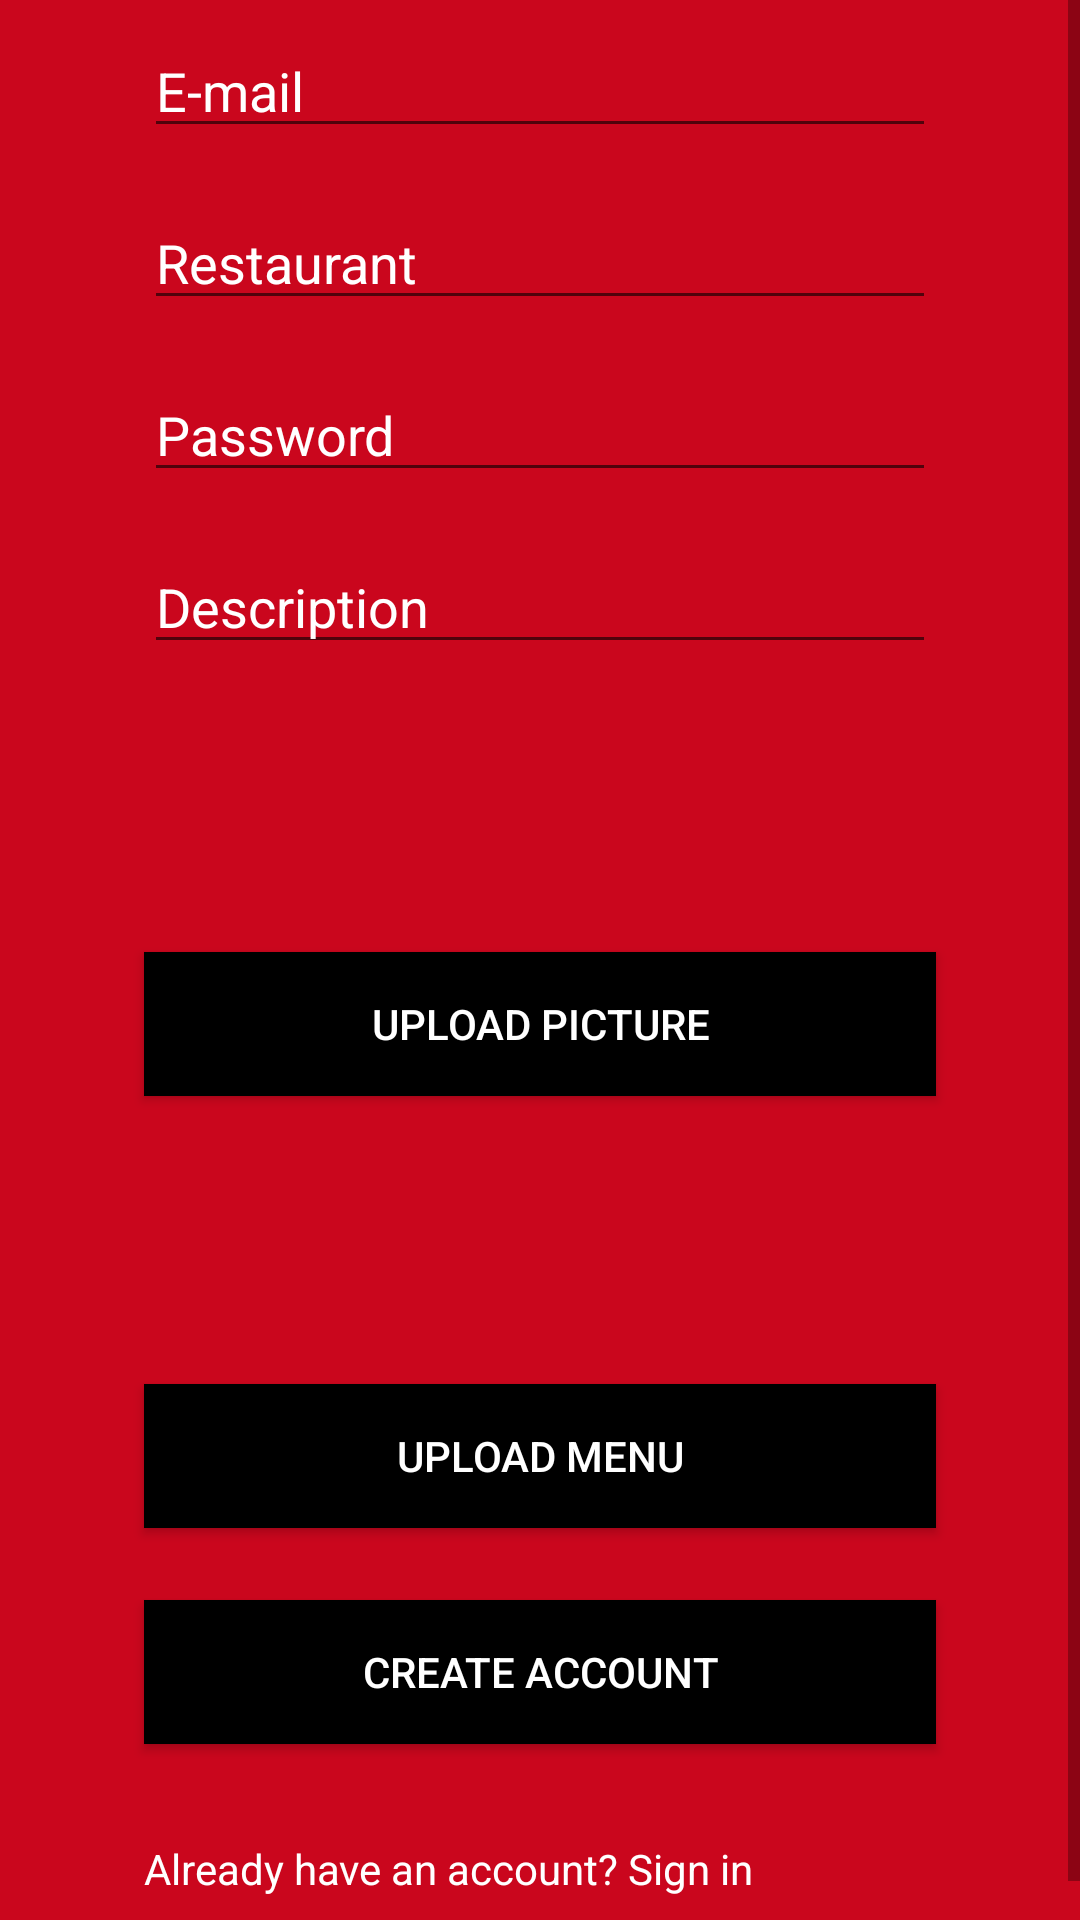

Android layout source for this screen:
<!-- AndroidManifest.xml: application theme AppTheme -->
<!-- res/layout/createacc_nav_restaurant_fragment.xml -->
<?xml version="1.0" encoding="utf-8"?>
<ScrollView xmlns:android="http://schemas.android.com/apk/res/android"
    xmlns:app="http://schemas.android.com/apk/res-auto"
    xmlns:tools="http://schemas.android.com/tools"
    android:layout_width="match_parent"
    android:layout_height="match_parent"
    android:fillViewport="true">


    <android.support.constraint.ConstraintLayout
        android:id="@+id/ConstraintLayout"
        android:layout_width="match_parent"
        android:layout_height="match_parent"
        android:background="@color/colorMain">

        <EditText
            android:id="@+id/edtRestEmail"
            android:layout_width="match_parent"
            android:layout_height="wrap_content"
            android:layout_marginStart="48dp"
            android:layout_marginTop="8dp"
            android:layout_marginEnd="48dp"
            android:ems="10"
            android:hint="@string/username"
            android:inputType="textEmailAddress"
            android:textColor="@color/colorTextWhite"
            android:textColorHint="@color/colorTextWhite"
            app:layout_constraintEnd_toEndOf="parent"
            app:layout_constraintStart_toStartOf="parent"
            app:layout_constraintTop_toTopOf="parent" />

    <EditText
        android:id="@+id/edtRestName"
        android:layout_width="match_parent"
        android:layout_height="wrap_content"
        android:layout_marginStart="48dp"
        android:layout_marginTop="16dp"
        android:layout_marginEnd="48dp"
        android:ems="10"
        android:inputType="textPersonName"
        android:hint="@string/restaurant"
        android:textColorHint="@color/colorTextWhite"
        android:textColor="@color/colorTextWhite"
        app:layout_constraintEnd_toEndOf="parent"
        app:layout_constraintStart_toStartOf="parent"
        app:layout_constraintTop_toBottomOf="@+id/edtRestEmail" />


    <EditText
        android:id="@+id/edtRestPassword"
        android:layout_width="match_parent"
        android:layout_height="wrap_content"
        android:layout_marginStart="48dp"
        android:layout_marginTop="16dp"
        android:layout_marginEnd="48dp"
        android:ems="10"
        android:inputType="textPassword"
        android:hint="@string/password"
        app:layout_constraintEnd_toEndOf="parent"
        android:textColorHint="@color/colorTextWhite"
        android:textColor="@color/colorTextWhite"
        app:layout_constraintStart_toStartOf="parent"
        app:layout_constraintTop_toBottomOf="@+id/edtRestName" />

        <EditText
            android:id="@+id/edtrestDescription"
            android:layout_width="match_parent"
            android:layout_height="wrap_content"
            android:layout_marginStart="48dp"
            android:layout_marginTop="16dp"
            android:layout_marginEnd="48dp"
            android:ems="10"
            android:inputType="textPersonName"
            android:hint="@string/description"
            app:layout_constraintEnd_toEndOf="parent"
            android:textColorHint="@color/colorTextWhite"
            android:textColor="@color/colorTextWhite"
            app:layout_constraintStart_toStartOf="parent"
            app:layout_constraintTop_toBottomOf="@+id/edtRestPassword" />

        <ImageView
            android:id="@+id/imgRestPicture"
            android:layout_width="48dp"
            android:layout_height="48dp"
            android:layout_marginStart="48dp"
            android:layout_marginTop="24dp"
            android:layout_marginEnd="48dp"
            app:layout_constraintEnd_toEndOf="parent"
            app:layout_constraintStart_toStartOf="parent"
            app:layout_constraintTop_toBottomOf="@+id/edtrestDescription"
            android:src="@drawable/ic_person_white_24dp" />

        <Button
            android:id="@+id/restPicture"
            android:layout_width="match_parent"
            android:layout_height="wrap_content"
            android:layout_marginStart="48dp"
            android:layout_marginTop="24dp"
            android:layout_marginEnd="48dp"
            android:background="@color/colorTextBlack"
            android:text="@string/upload_picture"
            android:textColor="@color/colorTextWhite"
            app:layout_constraintEnd_toEndOf="parent"
            app:layout_constraintStart_toStartOf="parent"
            app:layout_constraintTop_toBottomOf="@+id/imgRestPicture" />

        <ImageView
            android:id="@+id/imgRestMenu"
            android:layout_width="48dp"
            android:layout_height="48dp"
            android:layout_marginStart="48dp"
            android:layout_marginTop="24dp"
            android:layout_marginEnd="48dp"
            app:layout_constraintEnd_toEndOf="parent"
            app:layout_constraintStart_toStartOf="parent"
            app:layout_constraintTop_toBottomOf="@+id/restPicture"
            android:src="@drawable/ic_restaurant_menu_white_24dp" />

        <Button
            android:id="@+id/restMenu"
            android:layout_width="match_parent"
            android:layout_height="wrap_content"
            android:layout_marginStart="48dp"
            android:layout_marginTop="24dp"
            android:layout_marginEnd="48dp"
            android:background="@color/colorTextBlack"
            android:text="@string/upload_menu"
            android:textColor="@color/colorTextWhite"
            app:layout_constraintEnd_toEndOf="parent"
            app:layout_constraintStart_toStartOf="parent"
            app:layout_constraintTop_toBottomOf="@+id/imgRestMenu" />

        <ProgressBar
            android:id="@+id/progress_bar"
            style="@style/Widget.AppCompat.ProgressBar.Horizontal"
            android:layout_width="match_parent"
            android:layout_height="wrap_content"
            android:visibility="gone"
            app:layout_constraintTop_toBottomOf="@+id/textView5"
            android:layout_marginBottom="16dp"
            android:elevation="0dp"/>


        <TextView
            android:id="@+id/textView5"
            android:layout_width="wrap_content"
            android:layout_height="40dp"
            android:layout_marginStart="48dp"
            android:layout_marginLeft="48dp"
            android:layout_marginTop="32dp"
            android:onClick="startLoginActivity"
            android:text="@string/already_have_an_account_sign_in"
            android:textColor="@color/colorTextWhite"
            app:layout_constraintStart_toStartOf="parent"
            app:layout_constraintTop_toBottomOf="@+id/btnCreateAccount" />

    <Button
        android:id="@+id/btnCreateAccount"
        android:layout_width="match_parent"
        android:layout_height="wrap_content"
        android:layout_marginStart="48dp"
        android:layout_marginTop="24dp"
        android:layout_marginEnd="48dp"
        android:background="@color/colorTextBlack"
        android:text="@string/create_account"
        android:textColor="@color/colorTextWhite"
        app:layout_constraintEnd_toEndOf="parent"
        app:layout_constraintStart_toStartOf="parent"
        app:layout_constraintTop_toBottomOf="@+id/restMenu" />

    </android.support.constraint.ConstraintLayout>
</ScrollView>
<!-- resources referenced by this layout -->
<resources>
  <color name="colorMain">#CA061D</color>
  <color name="colorTextBlack">#000000</color>
  <color name="colorTextWhite">#FFFFFF</color>
  <string name="already_have_an_account_sign_in">Already have an account? Sign in</string>
  <string name="create_account">Create Account</string>
  <string name="description">Description</string>
  <string name="password">Password</string>
  <string name="restaurant">Restaurant</string>
  <string name="upload_menu">Upload menu</string>
  <string name="upload_picture">Upload Picture</string>
  <string name="username">E-mail</string>
  <style name="AppTheme" parent="Theme.AppCompat.Light.NoActionBar">
          
          <item name="android:windowAnimationStyle">@null</item>
          <item name="colorPrimary">@color/colorMain</item>
          <item name="colorPrimaryDark">@color/colorTextBlack</item>
          <item name="colorAccent">@color/colorTextBlack</item>
      </style>
</resources>
